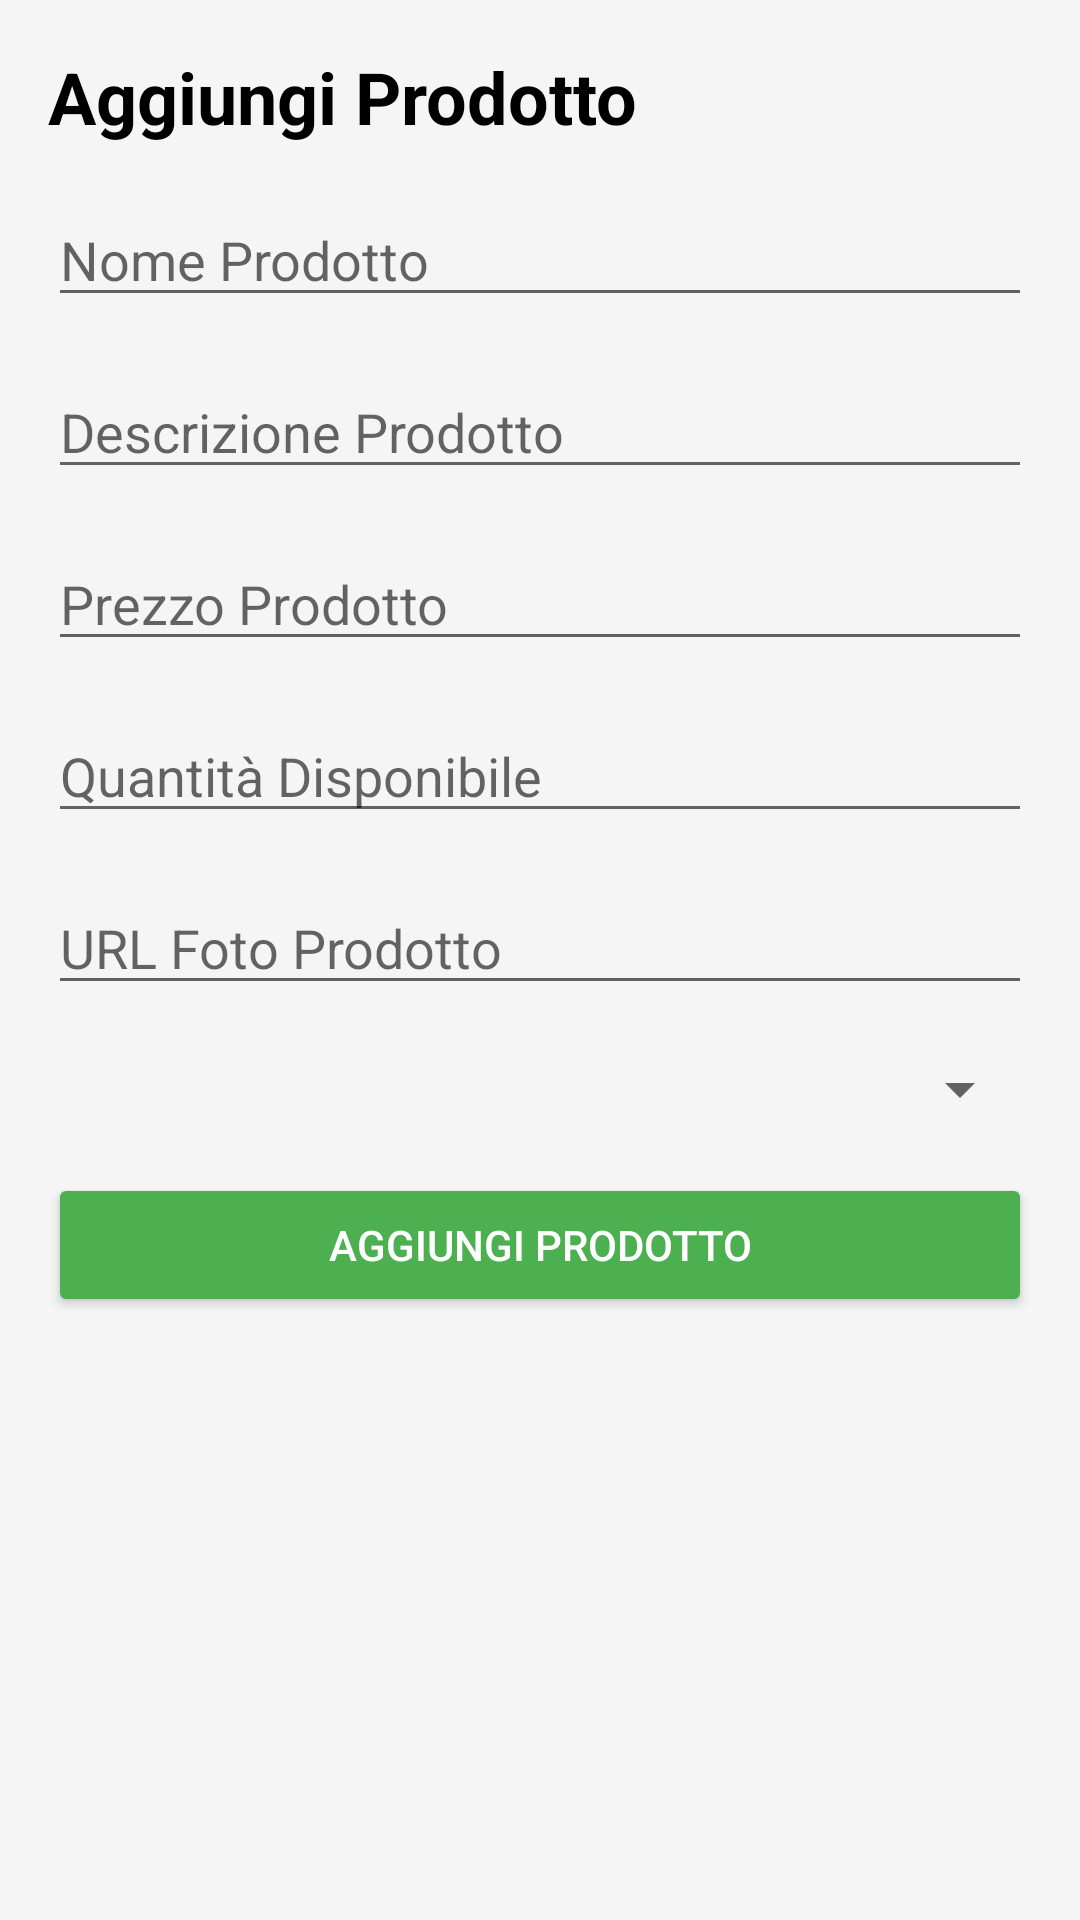

This screen was rendered from an Android layout file. Write that file and the resources it references.
<!-- AndroidManifest.xml: application theme Theme.ShopFromHome -->
<!-- res/layout/activity_aggiungi_prodotto.xml -->
<?xml version="1.0" encoding="utf-8"?>
<LinearLayout xmlns:android="http://schemas.android.com/apk/res/android"
    android:layout_width="match_parent"
    android:layout_height="match_parent"
    android:orientation="vertical"
    android:padding="16dp"
    android:background="#f5f5f5">

    <TextView
        android:layout_width="wrap_content"
        android:layout_height="wrap_content"
        android:text="Aggiungi Prodotto"
        android:textSize="24sp"
        android:textStyle="bold"
        android:layout_marginBottom="16dp"
        android:textColor="#000000" />

    <EditText
        android:id="@+id/editTextNome"
        android:layout_width="match_parent"
        android:layout_height="wrap_content"
        android:hint="Nome Prodotto"
        android:layout_marginBottom="16dp" />

    <EditText
        android:id="@+id/editTextDescrizione"
        android:layout_width="match_parent"
        android:layout_height="wrap_content"
        android:hint="Descrizione Prodotto"
        android:layout_marginBottom="16dp" />

    <EditText
        android:id="@+id/editTextPrezzo"
        android:layout_width="match_parent"
        android:layout_height="wrap_content"
        android:hint="Prezzo Prodotto"
        android:inputType="numberDecimal"
        android:layout_marginBottom="16dp" />

    <EditText
        android:id="@+id/editTextQuantita"
        android:layout_width="match_parent"
        android:layout_height="wrap_content"
        android:hint="Quantità Disponibile"
        android:inputType="number"
        android:layout_marginBottom="16dp" />

    <EditText
        android:id="@+id/editTextFoto"
        android:layout_width="match_parent"
        android:layout_height="wrap_content"
        android:hint="URL Foto Prodotto"
        android:layout_marginBottom="16dp" />

    <Spinner
        android:id="@+id/spinnerCategorie"
        android:layout_width="match_parent"
        android:layout_height="wrap_content"
        android:layout_marginBottom="16dp" />

    <Button
        android:id="@+id/buttonAggiungi"
        android:layout_width="match_parent"
        android:layout_height="wrap_content"
        android:text="Aggiungi Prodotto"
        android:backgroundTint="#4CAF50"
        android:textColor="#FFFFFF" />
</LinearLayout>
<!-- resources referenced by this layout -->
<resources>
  <style name="Theme.ShopFromHome" parent="Theme.MaterialComponents.Light.NoActionBar">
          
          <item name="colorPrimary">@color/colorPrimary</item>
          <item name="colorPrimaryVariant">@color/colorPrimaryDark</item>
          <item name="colorOnPrimary">@color/white</item>
  
          
          <item name="colorSecondary">@color/colorAccent</item>
          <item name="colorSecondaryVariant">@color/colorAccent</item>
          <item name="colorOnSecondary">@color/black</item>
  
          
          <item name="android:windowBackground">@color/background</item>
      </style>
  <color name="colorPrimary">#58B76E</color>
  <color name="colorPrimaryDark">#3B8A4A</color>
  <color name="white">#FFFFFF</color> &gt;
  <color name="colorAccent">#FFB74D</color>
  <color name="black">#000000</color>
  <color name="background">#FFFFFF</color>
</resources>
